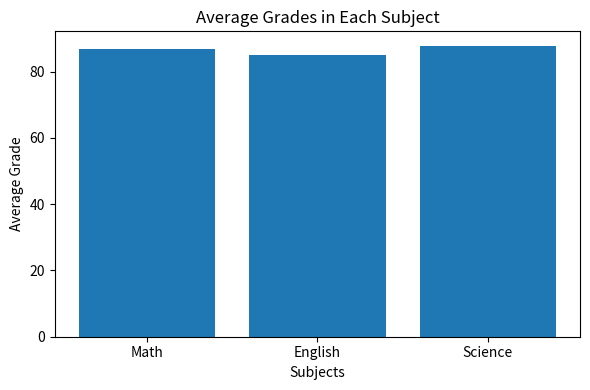
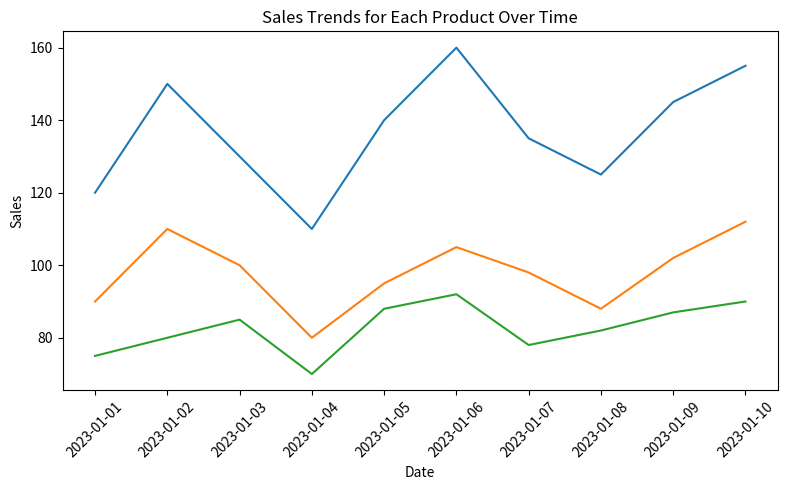
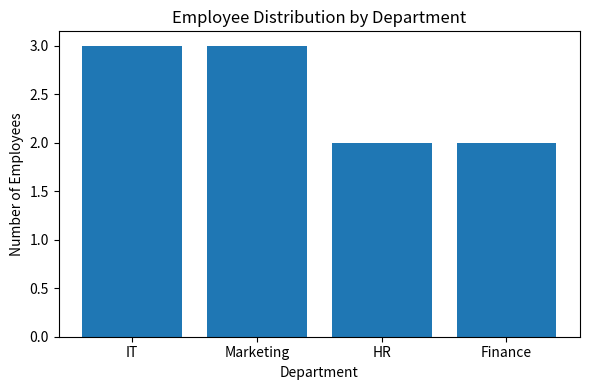
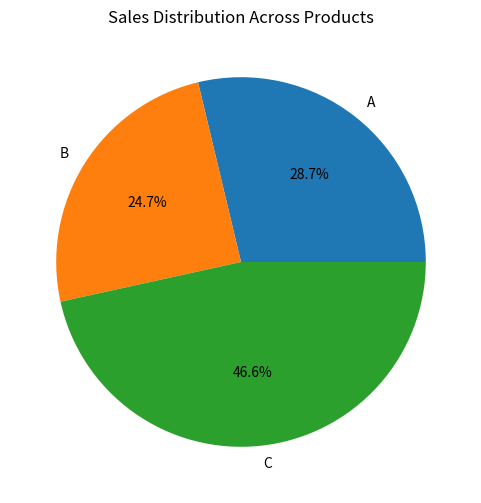

These charts were generated, in order, by the following Python code:
# DataFrame 1: Student Grades
import pandas as pd
import matplotlib.pyplot as plt

data1 = {
    'Student_ID': [1, 2, 3, 4, 5, 6, 7, 8, 9, 10],
    'Math': [85, 90, 78, 92, 88, 95, 89, 79, 83, 91],
    'English': [78, 85, 88, 80, 92, 87, 90, 84, 79, 88],
    'Science': [90, 92, 85, 88, 94, 79, 83, 91, 87, 89]
}

df1 = pd.DataFrame(data1)

# Exercise 1: Calculate the average grade for each student.
df1['Average'] = df1[['Math', 'English', 'Science']].mean(axis=1)

print(df1)

# Exercise 2: Find the student with the highest average grade.
top_student = df1.loc[df1['Average'].idxmax()]

print(top_student)

# Exercise 3: Create a new column 'Total' representing the total marks obtained by each student.
df1['Total'] = df1[['Math', 'English', 'Science']].sum(axis=1)

print(df1)
# Exercise 4: Plot a bar chart to visualize the average grades in each subject.
subject_means = df1[['Math', 'English', 'Science']].mean()

# Bar chart
plt.figure(figsize=(6,4))
plt.bar(subject_means.index, subject_means.values)
plt.xlabel("Subjects")
plt.ylabel("Average Grade")
plt.title("Average Grades in Each Subject")
plt.tight_layout()
plt.show()

# DataFrame 2: Sales Data

data2 = {
    'Date': pd.date_range(start='2023-01-01', periods=10),
    'Product_A': [120, 150, 130, 110, 140, 160, 135, 125, 145, 155],
    'Product_B': [90, 110, 100, 80, 95, 105, 98, 88, 102, 112],
    'Product_C': [75, 80, 85, 70, 88, 92, 78, 82, 87, 90]
}

df2 = pd.DataFrame(data2)

# Exercise 1: Calculate the total sales for each product.
total_sales = df2[['Product_A', 'Product_B', 'Product_C']].sum()
print(total_sales)

# Exercise 2: Find the date with the highest total sales.
df2['Total_Sales'] = df2[['Product_A', 'Product_B', 'Product_C']].sum(axis=1)
highest_sales_date = df2.loc[df2['Total_Sales'].idxmax()]
print(highest_sales_date)

# Exercise 3: Calculate the percentage change in sales for each product from the previous day.
pct_change_df = df2[['Product_A', 'Product_B', 'Product_C']].pct_change() * 100
print(pct_change_df)

# Exercise 4: Plot a line chart to visualize the sales trends for each product over time.
plt.figure(figsize=(8,5))
plt.plot(df2['Date'], df2['Product_A'])
plt.plot(df2['Date'], df2['Product_B'])
plt.plot(df2['Date'], df2['Product_C'])

plt.xlabel("Date")
plt.ylabel("Sales")
plt.title("Sales Trends for Each Product Over Time")
plt.xticks(rotation=45)
plt.tight_layout()
plt.show()

# DataFrame 3: Employee Information

data3 = {
    'Employee_ID': [101, 102, 103, 104, 105, 106, 107, 108, 109, 110],
    'Name': ['Alice', 'Bob', 'Charlie', 'David', 'Emma', 'Frank', 'Grace', 'Hank', 'Ivy', 'Jack'],
    'Department': ['HR', 'IT', 'Marketing', 'IT', 'Finance', 'HR', 'Marketing', 'IT', 'Finance', 'Marketing'],
    'Salary': [60000, 75000, 65000, 80000, 70000, 72000, 68000, 78000, 69000, 76000],
    'Experience (Years)': [3, 5, 2, 8, 4, 6, 3, 7, 2, 5]}

df3 = pd.DataFrame(data3)

# Exercise 1: Calculate the average salary for each department.
print(df3.groupby('Department').agg(average_salary=('Salary','mean')))

# Exercise 2: Find the employee with the most experience.
print(df3.loc[df3['Experience (Years)'].idxmax()])

# Exercise 3: Create a new column 'Salary Increase' representing the percentage increase in salary from the minimum salary in the dataframe.
min_salary = df3['Salary'].min()
df3['Salary Increase'] = ((df3['Salary'] - min_salary) / min_salary) * 100
print(df3)

# Exercise 4: Plot a bar chart to visualize the distribution of employees across different departments.
dept_counts = df3['Department'].value_counts()

# Plot bar chart
plt.figure(figsize=(6,4))
plt.bar(dept_counts.index, dept_counts.values)
plt.xlabel("Department")
plt.ylabel("Number of Employees")
plt.title("Employee Distribution by Department")
plt.tight_layout()
plt.show()

# DataFrame 4: Customer Orders
import pandas as pd

data4 = {
    'Order_ID': [101, 102, 103, 104, 105, 106, 107, 108, 109, 110],
    'Customer_ID': [201, 202, 203, 204, 205, 206, 207, 208, 209, 210],
    'Product': ['A', 'B', 'A', 'C', 'B', 'C', 'A', 'C', 'B', 'A'],
    'Quantity': [2, 3, 1, 4, 2, 3, 2, 5, 1, 3],
    'Total_Price': [120, 180, 60, 240, 160, 270, 140, 300, 90, 180]
}

df4 = pd.DataFrame(data4)
# Exercise 1: Calculate the total revenue from all orders.
total_revenue = df4['Total_Price'].sum()
print(total_revenue)

# Exercise 2: Find the most ordered product.
print(df4.loc[df4['Quantity'].idxmax()])

# Exercise 3: Calculate the average quantity of products ordered.
print(df4.groupby('Product').agg(avg_quantity=('Quantity', 'mean')))

# Exercise 4: Plot a pie chart to visualize the distribution of sales across different products.
sales_by_product = df4.groupby('Product')['Total_Price'].sum()

plt.figure(figsize=(6, 6))
plt.pie(sales_by_product,
        labels=sales_by_product.index,
        autopct='%1.1f%%')
plt.title("Sales Distribution Across Products")
plt.show()
